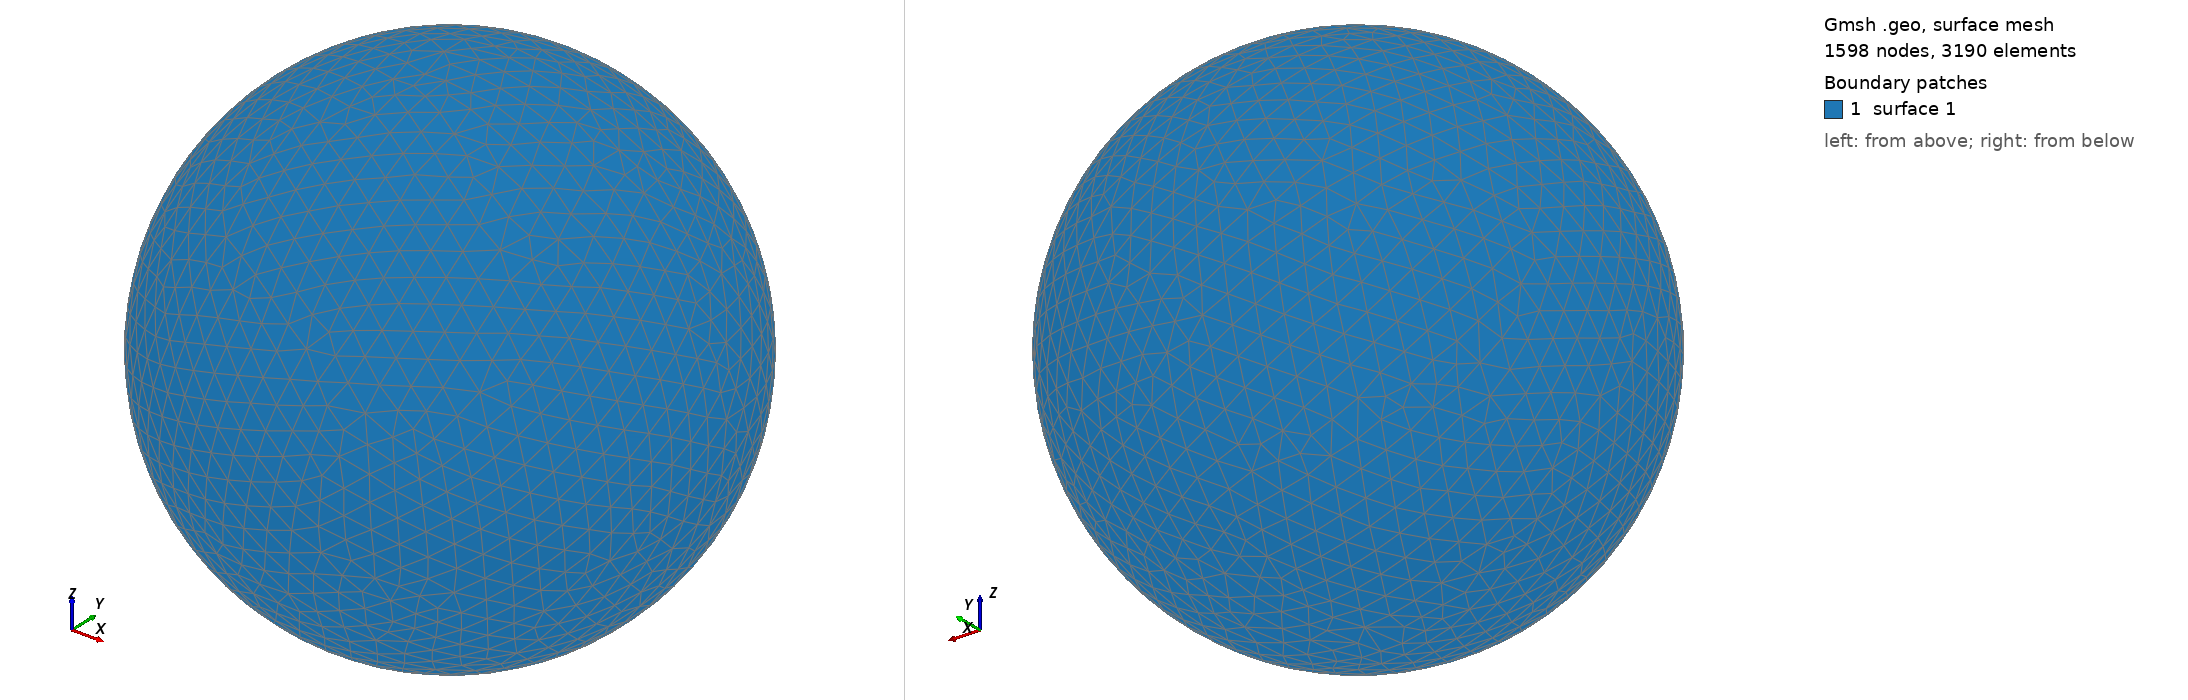

Gmsh geometry script, surface-meshed: 1598 nodes, 3190 surface elements. Boundary patches (legend numbers): 1 surface 1. Left view from above one corner, right view from below the opposite corner. The script declares no physical surfaces, so the legend lists its geometric surfaces. The drawing asked Gmsh for element sizes between 1% and 20% of the model's largest extent; the script's own settings can give other sizes.

=== shot0912.geo (drawn) ===
SetFactory("OpenCASCADE");
Point(1) = {0,0,0,0};
Sphere(1) = {0,0,0,0.00919900};
MeshSize{ PointsOf{ Surface{:}; } } = 0.000919900;
Mesh.ElementOrder=1;
Mesh.Format=39;
